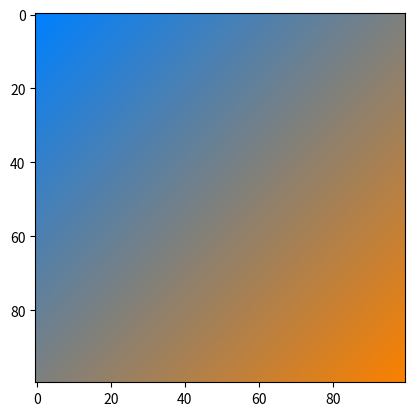

Here is the Python script that generated this plot:
import numpy as np
import matplotlib.pyplot as plt

def lerp(v0, v1, t):
    return (1 - t) * v1 + t * v0

size = 100
image = np.zeros((size, size, 3), dtype="uint8")
assert image.shape[0] == image.shape[1]

color1 = [250, 128, 0]
color2 = [0, 128, 255]

for i, v in enumerate(np.linspace(0, 1, image.shape[0])):
    for j, vj in enumerate(np.linspace(0, 1, image.shape[1])):
        r = lerp(color1[0], color2[0], (v + vj) / 2)
        g = lerp(color1[1], color2[1], (v + vj) / 2)
        b = lerp(color1[2], color2[2], (v + vj) / 2)
        image[i, j, :] = [r, g, b]


plt.figure(1)
plt.imshow(image)
plt.show()